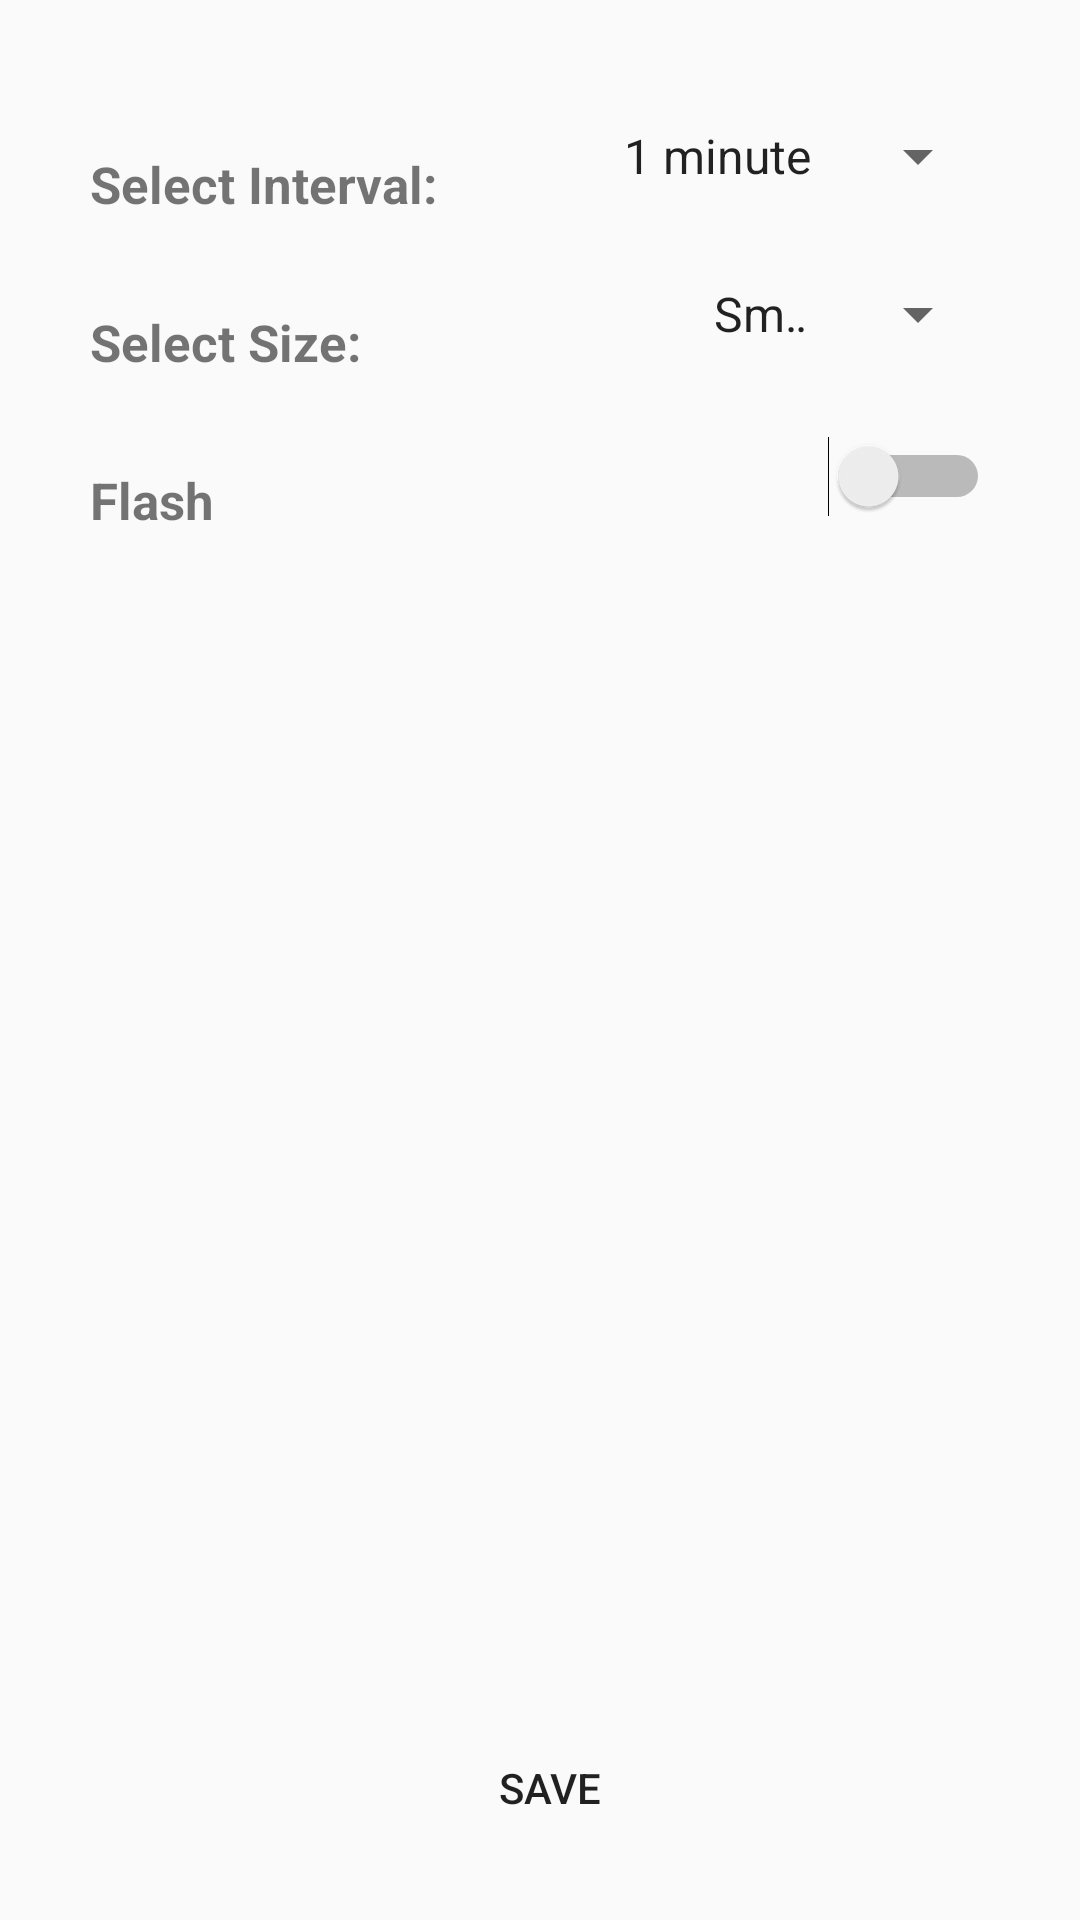

The Android layout XML behind this screen, and the referenced resources:
<!-- AndroidManifest.xml: application theme AppTheme -->
<!-- res/layout/configurations_screen.xml -->
<?xml version="1.0" encoding="utf-8"?>
<RelativeLayout
    xmlns:android="http://schemas.android.com/apk/res/android"
    android:layout_width="match_parent"
    android:layout_height="match_parent">

    <RelativeLayout
        android:id="@+id/intervalLayout"
        android:layout_width="300dp"
        android:layout_height="wrap_content"
        android:layout_centerHorizontal="true"
        android:layout_marginTop="40dp">

        <TextView
            android:id="@+id/labelView"
            android:layout_width="wrap_content"
            android:layout_height="wrap_content"
            android:layout_marginTop="10dp"
            android:text="@string/interval_label"
            android:textSize="17sp"
            android:textStyle="bold" />

        <Spinner
            android:id="@+id/intervalSpinner"
            android:layout_width="130dp"
            android:layout_height="wrap_content"
            android:layout_alignParentRight="true"
            android:entries="@array/interval_values">

        </Spinner>

    </RelativeLayout>

    <RelativeLayout
        android:id="@+id/sizeLayout"
        android:layout_width="300dp"
        android:layout_height="wrap_content"
        android:layout_below="@+id/intervalLayout"
        android:layout_centerHorizontal="true"
        android:layout_marginTop="20dp">

        <TextView
            android:id="@+id/sizeLabelView"
            android:layout_width="wrap_content"
            android:layout_height="wrap_content"
            android:layout_marginTop="10dp"
            android:text="@string/size_label"
            android:textSize="17sp"
            android:textStyle="bold" />

        <Spinner
            android:id="@+id/sizeSpinner"
            android:layout_width="100dp"
            android:layout_height="wrap_content"
            android:layout_alignParentRight="true"
            android:entries="@array/dimension_options">

        </Spinner>

    </RelativeLayout>

    <RelativeLayout
        android:id="@+id/flashLayout"
        android:layout_width="300dp"
        android:layout_height="wrap_content"
        android:layout_below="@+id/sizeLayout"
        android:layout_centerHorizontal="true"
        android:layout_marginTop="20dp">

        <TextView
            android:id="@+id/flashLabelView"
            android:layout_width="wrap_content"
            android:layout_height="wrap_content"
            android:layout_marginTop="10dp"
            android:text="@string/flash_label"
            android:textSize="17sp"
            android:textStyle="bold" />

        <Switch
            android:id="@+id/flashSwitchView"
            android:layout_width="wrap_content"
            android:layout_height="wrap_content"
            android:layout_alignParentRight="true"
            android:checked="false" />
    </RelativeLayout>

    <Button
        android:id="@+id/saveButton"
        android:layout_width="200dp"
        android:layout_height="wrap_content"
        android:layout_alignParentBottom="true"
        android:background="@drawable/btn_selector"
        android:layout_centerHorizontal="true"
        android:layout_marginBottom="20dp"
        android:text="  Save" />

</RelativeLayout>
<!-- resources referenced by this layout -->
<resources>
  <string-array name="dimension_options">
          <item>Small</item>
          <item>Medium</item>
          <item>Large</item>
      </string-array>
  <string-array name="interval_values">
          <item>1 minute</item>
          <item>3 minutes</item>
          <item>5 minutes</item>
          <item>10 minutes</item>
          <item>30 minutes</item>
      </string-array>
  <string name="flash_label">Flash</string>
  <string name="interval_label">Select Interval:</string>
  <string name="size_label">Select Size:</string>
  <style name="AppTheme" parent="Theme.AppCompat.Light.NoActionBar">
          
          <item name="colorPrimary">@color/primaryColor</item>
          <item name="colorPrimaryDark">@color/primaryDarkColor</item>
          <item name="colorAccent">@color/primaryLightColor</item>
      </style>
  <color name="primaryColor">#e64a19</color>
  <color name="primaryDarkColor">#ac0800</color>
  <color name="primaryLightColor">#ff7d47</color>
</resources>
